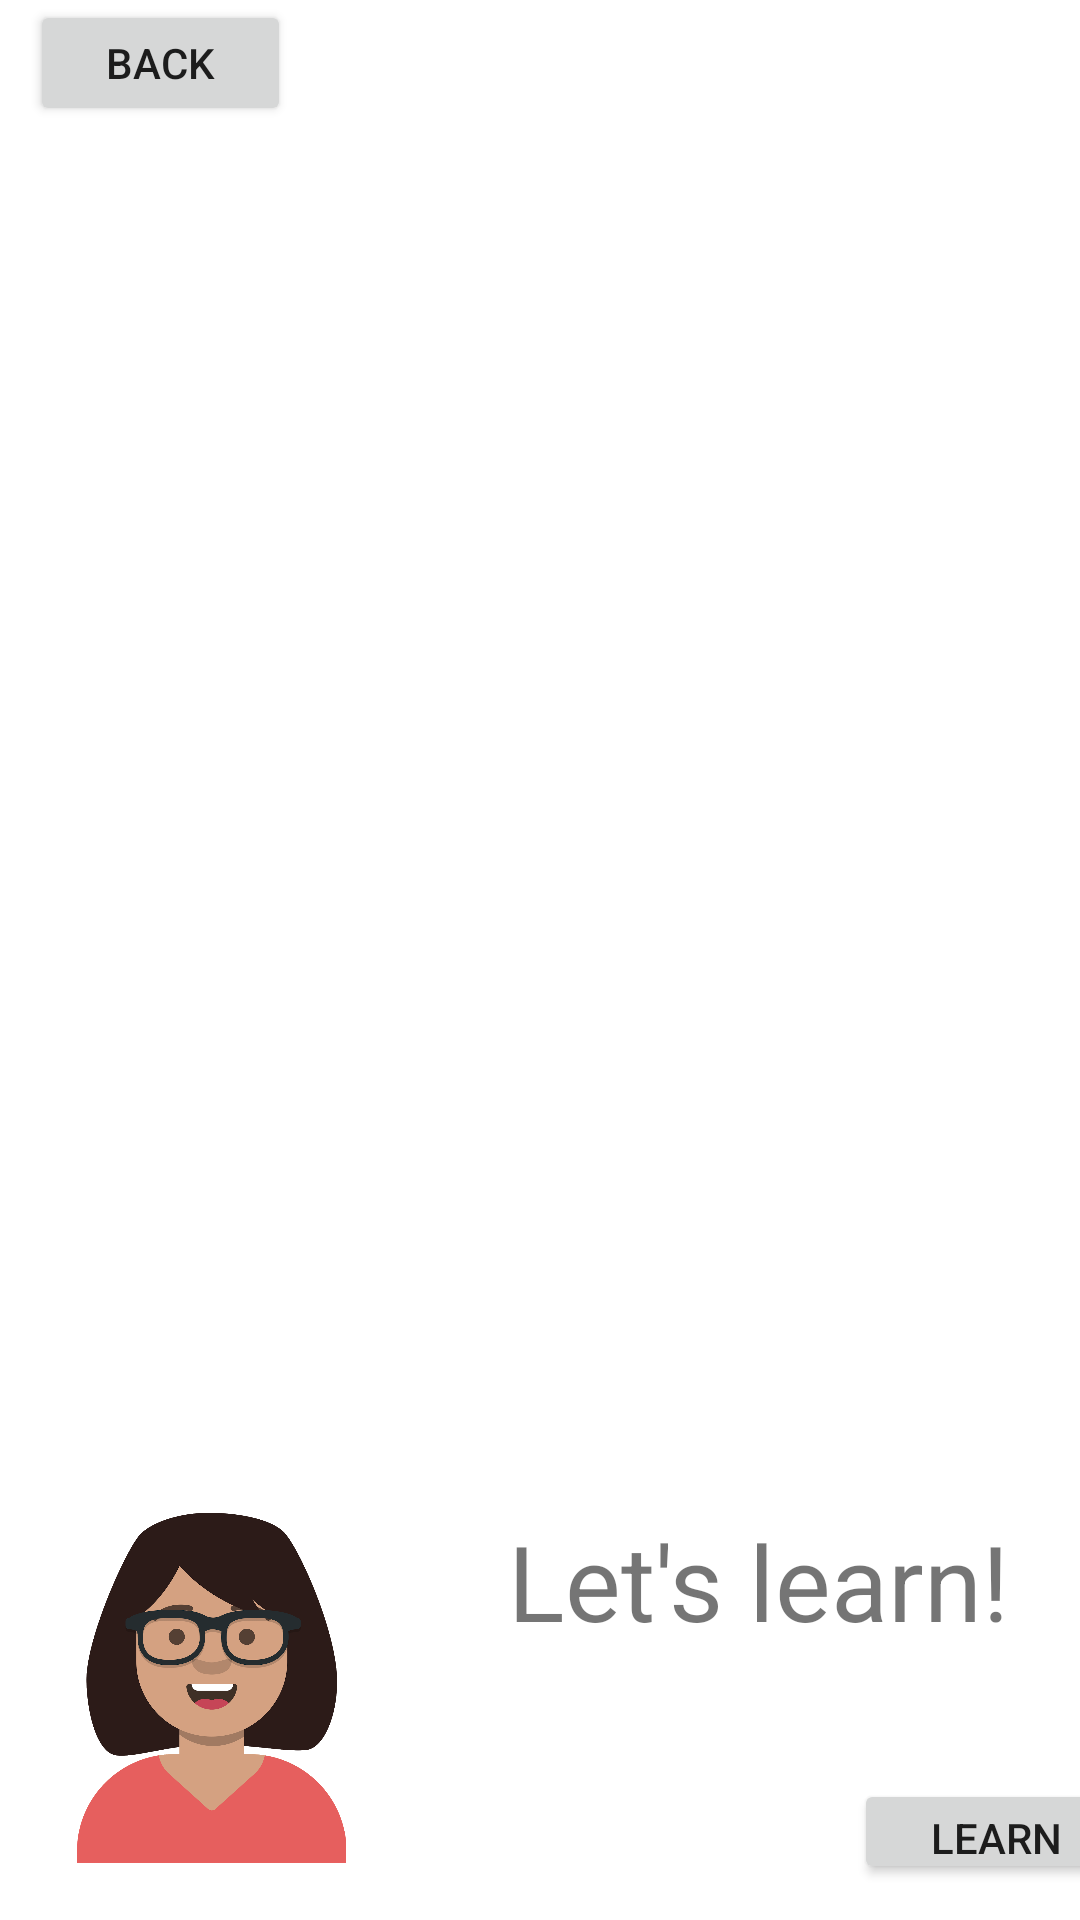

Layout XML and referenced resources for this Android screen:
<!-- AndroidManifest.xml: activity theme Theme.ELXBackend -->
<!-- res/layout/activity_learn_more.xml -->
<?xml version="1.0" encoding="utf-8"?>

<androidx.constraintlayout.widget.ConstraintLayout xmlns:android="http://schemas.android.com/apk/res/android"
    xmlns:app="http://schemas.android.com/apk/res-auto"
    xmlns:tools="http://schemas.android.com/tools"
    android:layout_width="match_parent"
    android:layout_height="match_parent">

    <ImageView
        android:id="@+id/capturedImageView"
        android:layout_width="390dp"
        android:layout_height="485dp"
        app:layout_constraintEnd_toEndOf="parent"
        app:layout_constraintStart_toStartOf="parent"
        app:layout_constraintTop_toTopOf="parent"
        tools:src="@tools:sample/avatars" />

    <TextView
        android:id="@+id/predictionTextView"
        android:layout_width="387dp"
        android:layout_height="69dp"
        android:layout_marginStart="12dp"
        android:layout_marginTop="24dp"
        app:layout_constraintBottom_toBottomOf="parent"
        app:layout_constraintStart_toStartOf="parent"
        app:layout_constraintTop_toBottomOf="@+id/capturedImageView"
        app:layout_constraintVertical_bias="0.0" />

    <ImageView
        android:id="@+id/avatarImageView"
        android:layout_width="123dp"
        android:layout_height="127dp"
        android:src="@drawable/avatar_female"
        app:layout_constraintBottom_toBottomOf="parent"
        app:layout_constraintEnd_toEndOf="parent"
        app:layout_constraintHorizontal_bias="0.038"
        app:layout_constraintStart_toStartOf="parent"
        app:layout_constraintTop_toTopOf="parent"
        app:layout_constraintVertical_bias="0.973" />

    
    
    
    
    
    
    
    
    
    
    
    

    
    
    
    
    
    
    
    
    
    
    

    <TextView
        android:id="@+id/avatarTV"
        android:layout_width="260dp"
        android:layout_height="95dp"
        android:text="Let's learn!"
        android:textAlignment="center"
        android:textSize="35sp"
        app:layout_constraintBottom_toBottomOf="parent"
        app:layout_constraintEnd_toEndOf="parent"
        app:layout_constraintHorizontal_bias="0.294"
        app:layout_constraintStart_toEndOf="@+id/avatarImageView"
        app:layout_constraintTop_toTopOf="parent"
        app:layout_constraintVertical_bias="0.924" />

    <Button
        android:id="@+id/backButton"
        android:layout_width="87dp"
        android:layout_height="42dp"
        android:text="Back"
        app:layout_constraintEnd_toEndOf="parent"
        app:layout_constraintHorizontal_bias="0.037"
        app:layout_constraintStart_toStartOf="parent"
        app:layout_constraintTop_toTopOf="parent" />

    <Button
        android:id="@+id/learnMoreButton"
        android:layout_width="95dp"
        android:layout_height="35dp"
        android:layout_marginStart="160dp"
        android:layout_marginBottom="12dp"
        android:text="Learn more"
        app:layout_constraintBottom_toBottomOf="parent"
        app:layout_constraintEnd_toEndOf="parent"
        app:layout_constraintHorizontal_bias="0.272"
        app:layout_constraintStart_toEndOf="@+id/avatarImageView" />

    <Button
        android:id="@+id/homeButton"
        android:layout_width="81dp"
        android:layout_height="38dp"
        android:layout_marginBottom="688dp"
        android:onClick="MainActivity"
        android:text="Home"
        app:layout_constraintBottom_toBottomOf="parent"
        app:layout_constraintEnd_toEndOf="parent"
        app:layout_constraintHorizontal_bias="0.93"
        app:layout_constraintStart_toEndOf="@+id/backButton" />

</androidx.constraintlayout.widget.ConstraintLayout>
<!-- resources referenced by this layout -->
<resources>
  <!-- drawable avatar_female: png bitmap (drawable-v24, 147882 bytes) -->
  <style name="Theme.ELXBackend" parent="Theme.MaterialComponents.DayNight.DarkActionBar">
          
          <item name="colorPrimary">@color/purple_500</item>
          <item name="colorPrimaryVariant">@color/purple_700</item>
          <item name="colorOnPrimary">@color/white</item>
          
          <item name="colorSecondary">@color/teal_200</item>
          <item name="colorSecondaryVariant">@color/teal_700</item>
          <item name="colorOnSecondary">@color/black</item>
          
          <item name="android:statusBarColor" tools:targetApi="l">?attr/colorPrimaryVariant</item>
          
      </style>
  <!-- not gathered from this repository: default colours our renderer supplied (Android Studio template values) -->
  <color name="purple_500">#FF6200EE</color>
  <color name="purple_700">#FF3700B3</color>
  <color name="teal_200">#FF03DAC5</color>
  <color name="teal_700">#FF018786</color>
  <color name="black">#FF000000</color>
  <color name="white">#FFFFFFFF</color>
</resources>
